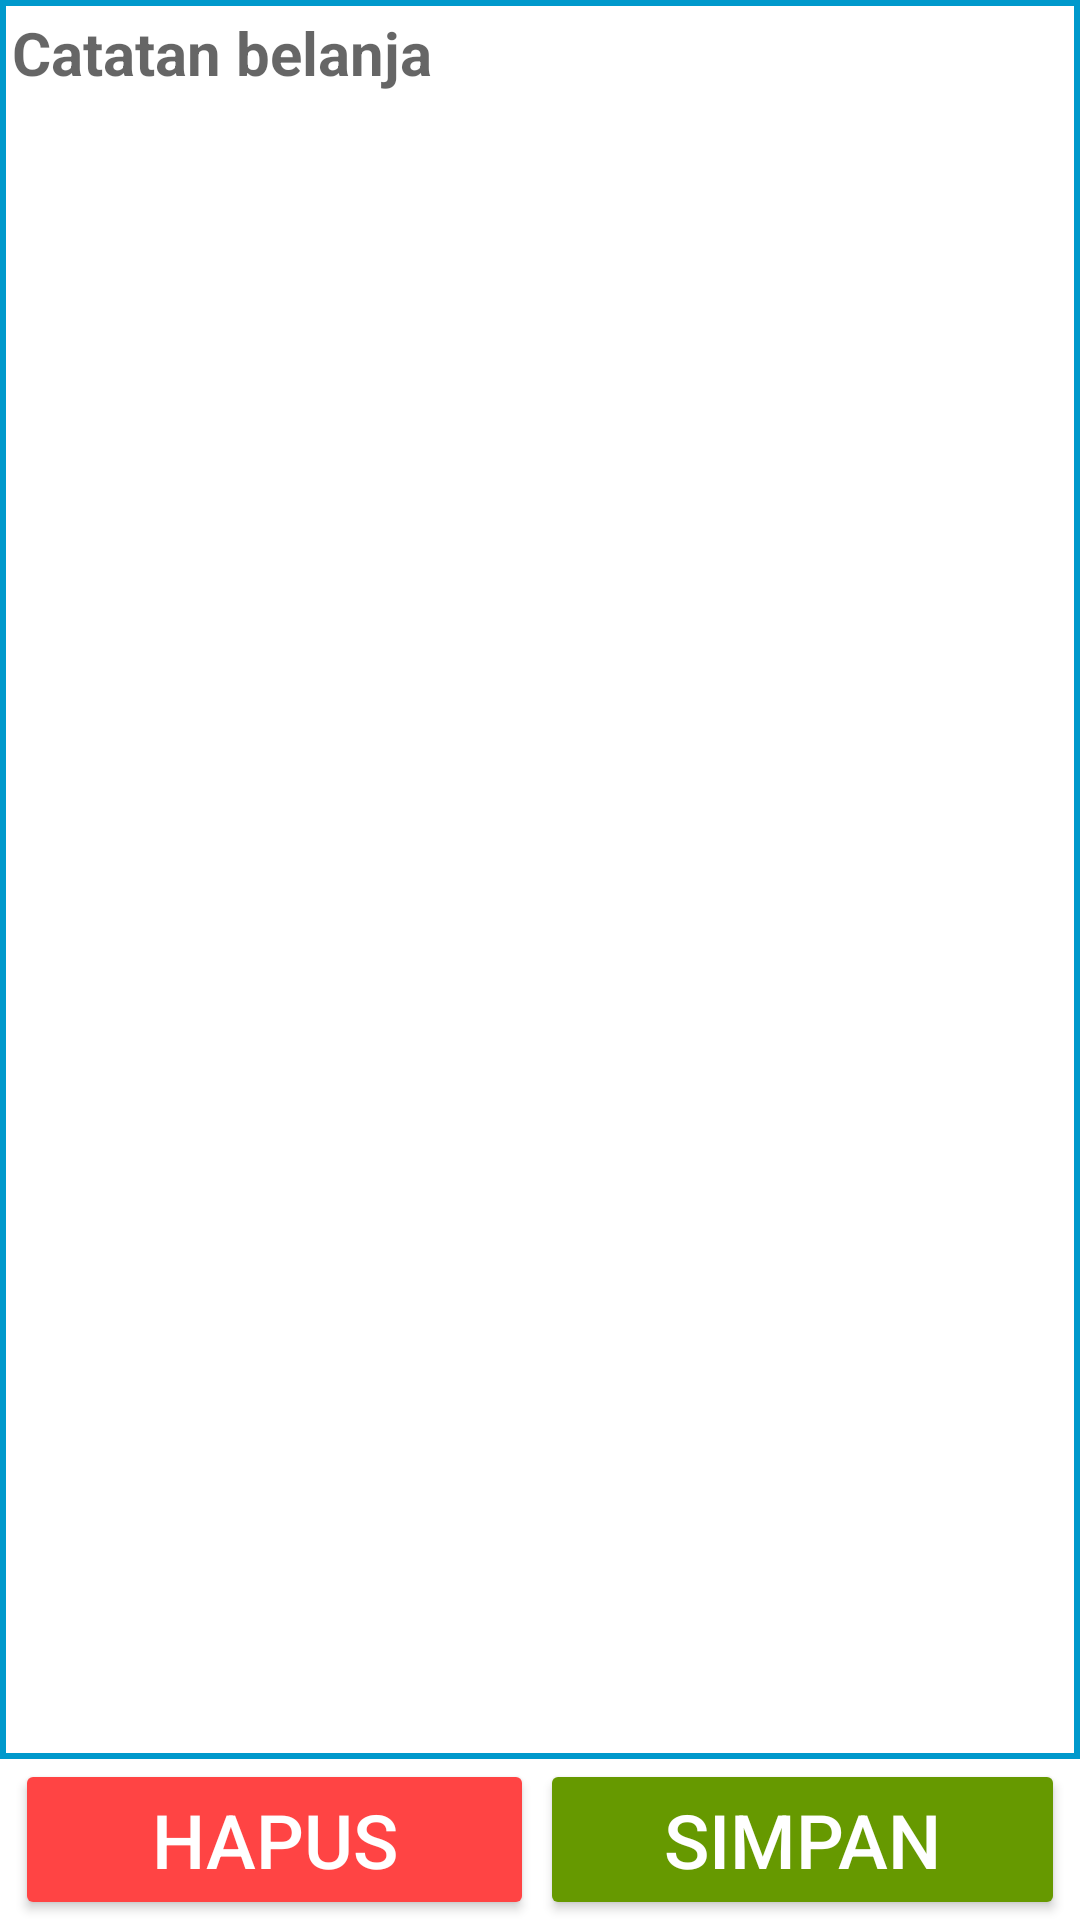

The Android layout XML behind this screen, and the referenced resources:
<!-- AndroidManifest.xml: application theme AppTheme -->
<!-- res/layout/fragment_catatan.xml -->
<?xml version="1.0" encoding="utf-8"?>
<androidx.coordinatorlayout.widget.CoordinatorLayout xmlns:android="http://schemas.android.com/apk/res/android"
	xmlns:tools="http://schemas.android.com/tools"
	android:layout_width="match_parent"
	android:layout_height="match_parent"
	android:background="@android:color/holo_blue_dark"
	tools:context=".MainActivity">

	<LinearLayout
		android:layout_width="match_parent"
		android:layout_height="match_parent"
		android:background="@android:color/holo_blue_dark"
		android:orientation="vertical">


		<LinearLayout
			android:layout_width="match_parent"
			android:layout_height="0dp"
			android:layout_weight="1"
			android:background="@android:color/holo_blue_dark"
			android:orientation="vertical"
			android:padding="2dp">

			<EditText
				android:id="@+id/catatan_etIsi"
				android:layout_width="match_parent"
				android:layout_height="match_parent"

				android:background="@android:color/white"
				android:gravity="top"
				android:hint="Catatan belanja"
				android:inputType="textMultiLine"

				android:overScrollMode="always"
				android:padding="2dp"
				android:scrollbarStyle="insideInset"

				android:scrollHorizontally="false"
				android:text=""
				android:textAppearance="?attr/textAppearanceListItem"
				android:textSize="20sp"
				android:textStyle="bold" />
		</LinearLayout>

		<LinearLayout
			android:layout_width="match_parent"
			android:layout_height="wrap_content"
			android:background="#fff"
			android:gravity="center"
			android:orientation="horizontal"
			android:paddingLeft="5dp"
			android:paddingRight="5dp">

			<Button
				android:id="@+id/catatan_btnHapus"
				android:layout_width="match_parent"
				android:layout_height="match_parent"
				android:layout_marginEnd="2sp"
				android:layout_weight="2"
				android:backgroundTint="@android:color/holo_red_light"
				android:gravity="center|clip_vertical|center_horizontal|center_vertical"
				android:text="HAPUS"
				android:textAlignment="center"
				android:textColor="@android:color/white"
				android:textSize="25sp"
				tools:ignore="ButtonStyle" />

			<Button
				android:id="@+id/catatan_btnSimpan"
				android:layout_width="match_parent"
				android:layout_height="match_parent"
				android:layout_weight="2"
				android:backgroundTint="@android:color/holo_green_dark"
				android:gravity="center|clip_vertical|center_horizontal|center_vertical"
				android:text="SIMPAN"
				android:textAlignment="center"
				android:textColor="@android:color/white"
				android:textSize="25sp"
				tools:ignore="ButtonStyle" />
		</LinearLayout>
	</LinearLayout>

</androidx.coordinatorlayout.widget.CoordinatorLayout>
<!-- resources referenced by this layout -->
<resources>
  <style name="AppTheme" parent="Theme.AppCompat.Light.DarkActionBar">
          
          <item name="colorPrimary">@color/colorPrimary</item>
          <item name="colorPrimaryDark">@color/colorPrimaryDark</item>
          <item name="colorAccent">@color/colorAccent</item>
      </style>
  <color name="colorPrimary">#6200EE</color>
  <color name="colorPrimaryDark">#3700B3</color>
  <color name="colorAccent">#03DAC5</color>
</resources>
